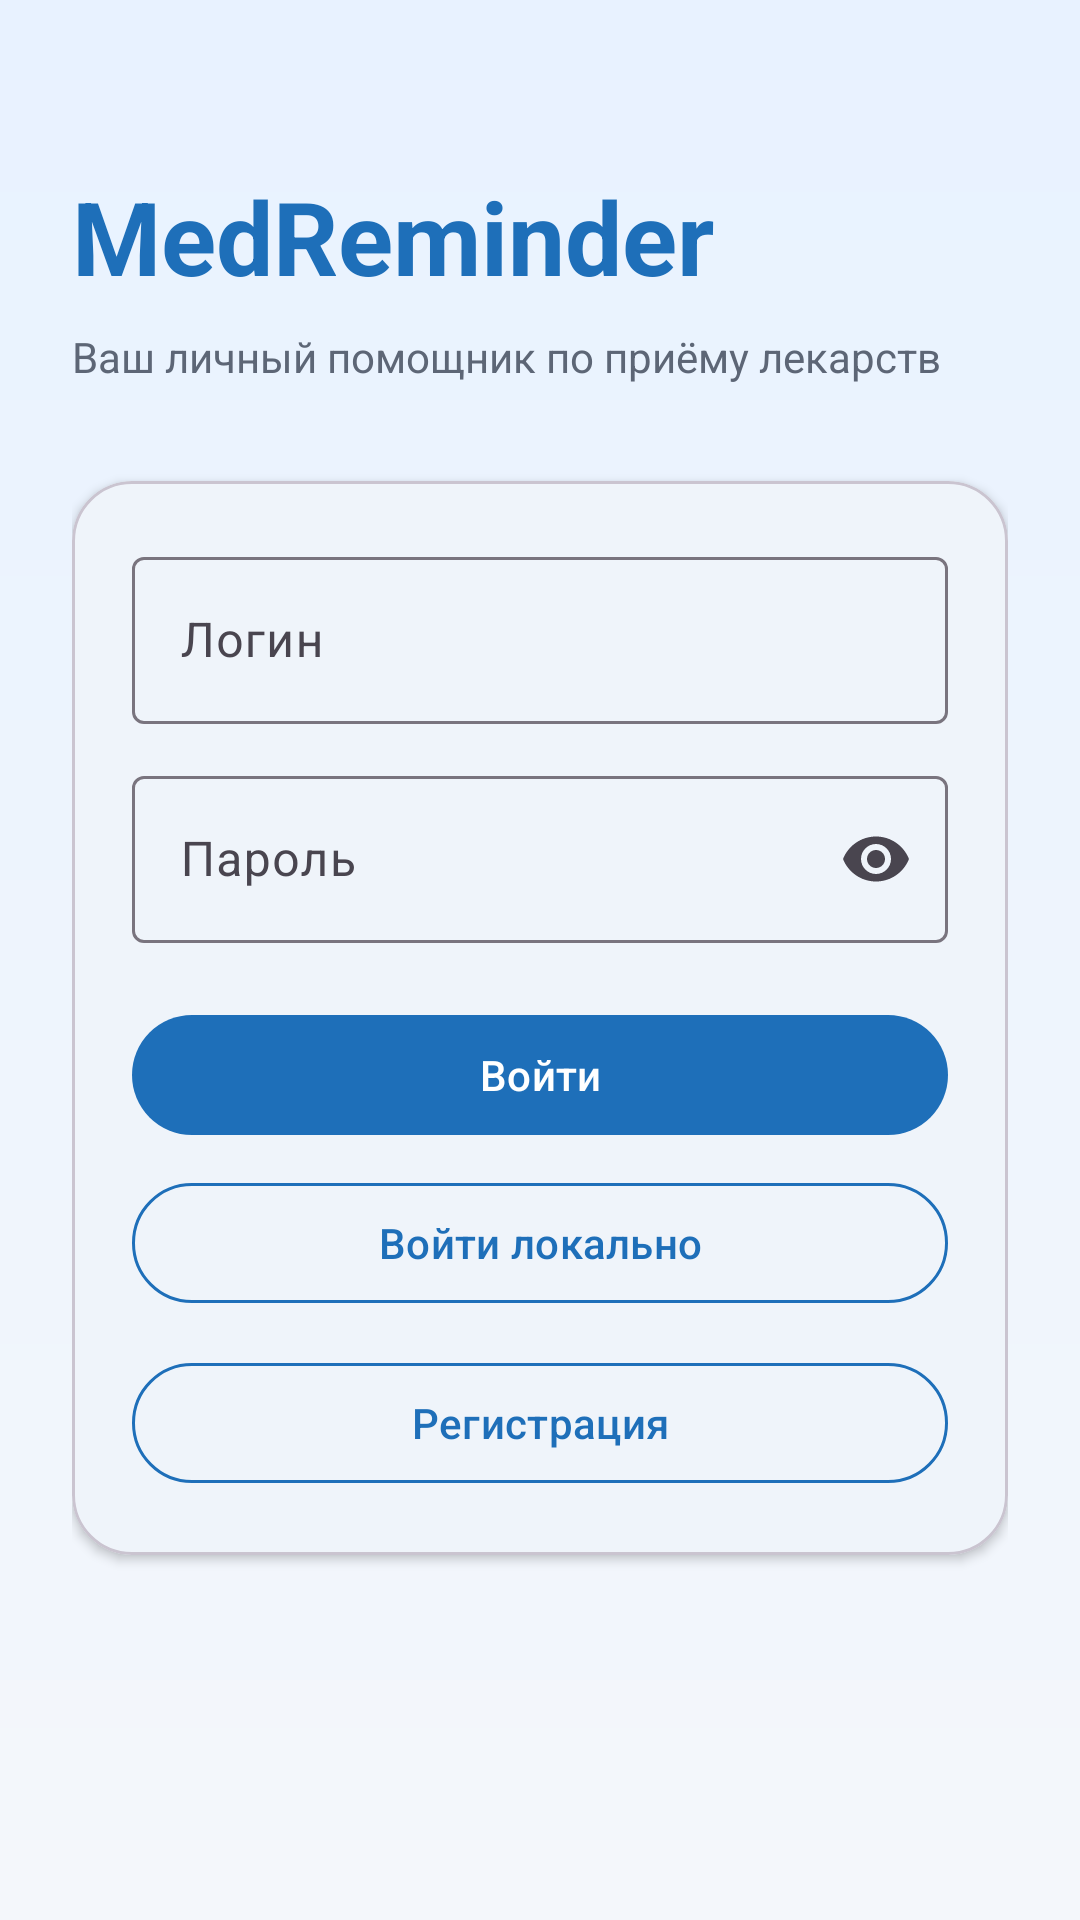

Produce the Android XML layout that renders to this screen, including the resource entries it uses.
<!-- AndroidManifest.xml: application theme Theme.MedReminder -->
<!-- res/layout/activity_login.xml -->
<?xml version="1.0" encoding="utf-8"?>
<androidx.core.widget.NestedScrollView xmlns:android="http://schemas.android.com/apk/res/android"
    xmlns:app="http://schemas.android.com/apk/res-auto"
    android:layout_width="match_parent"
    android:layout_height="match_parent"
    android:background="@drawable/bg_gradient"
    android:fitsSystemWindows="true"
    android:fillViewport="true">

    <LinearLayout
        android:layout_width="match_parent"
        android:layout_height="match_parent"
        android:orientation="vertical"
        android:padding="24dp">

        <TextView
            android:layout_width="wrap_content"
            android:layout_height="wrap_content"
            android:layout_marginTop="32dp"
            android:text="@string/app_name"
            android:textColor="@color/md_primary"
            android:textSize="34sp"
            android:textStyle="bold" />

        <TextView
            android:layout_width="wrap_content"
            android:layout_height="wrap_content"
            android:layout_marginTop="8dp"
            android:text="@string/login_subtitle"
            android:textColor="@color/md_text_secondary" />

        <com.google.android.material.card.MaterialCardView
            android:layout_width="match_parent"
            android:layout_height="wrap_content"
            android:layout_marginTop="32dp"
            app:cardBackgroundColor="@color/md_surface"
            app:cardCornerRadius="20dp"
            app:cardElevation="2dp">

            <LinearLayout
                android:layout_width="match_parent"
                android:layout_height="wrap_content"
                android:orientation="vertical"
                android:padding="20dp">

                <com.google.android.material.textfield.TextInputLayout
                    android:layout_width="match_parent"
                    android:layout_height="wrap_content"
                    android:hint="@string/hint_login">

                    <com.google.android.material.textfield.TextInputEditText
                        android:id="@+id/etLogin"
                        android:layout_width="match_parent"
                        android:layout_height="wrap_content"
                        android:inputType="text"
                        android:maxLines="1" />
                </com.google.android.material.textfield.TextInputLayout>

                <com.google.android.material.textfield.TextInputLayout
                    android:layout_width="match_parent"
                    android:layout_height="wrap_content"
                    android:layout_marginTop="12dp"
                    android:hint="@string/hint_password"
                    app:endIconMode="password_toggle">

                    <com.google.android.material.textfield.TextInputEditText
                        android:id="@+id/etPassword"
                        android:layout_width="match_parent"
                        android:layout_height="wrap_content"
                        android:inputType="textPassword"
                        android:maxLines="1" />
                </com.google.android.material.textfield.TextInputLayout>

                <com.google.android.material.button.MaterialButton
                    android:id="@+id/btnLogin"
                    android:layout_width="match_parent"
                    android:layout_height="wrap_content"
                    android:layout_marginTop="20dp"
                    android:text="@string/action_sign_in" />

                <com.google.android.material.button.MaterialButton
                    android:id="@+id/btnLocalLogin"
                    android:layout_width="match_parent"
                    android:layout_height="wrap_content"
                    android:layout_marginTop="8dp"
                    android:text="@string/action_sign_in_local"
                    android:textColor="@color/md_primary"
                    app:backgroundTint="@color/md_surface"
                    app:strokeColor="@color/md_primary"
                    app:strokeWidth="1dp" />

                <com.google.android.material.button.MaterialButton
                    android:id="@+id/btnGoRegister"
                    android:layout_width="match_parent"
                    android:layout_height="wrap_content"
                    android:layout_marginTop="12dp"
                    android:text="@string/action_to_register"
                    app:backgroundTint="@color/md_surface"
                    app:strokeColor="@color/md_primary"
                    app:strokeWidth="1dp"
                    android:textColor="@color/md_primary" />

                <com.google.android.material.progressindicator.LinearProgressIndicator
                    android:id="@+id/loginProgress"
                    android:layout_width="match_parent"
                    android:layout_height="wrap_content"
                    android:layout_marginTop="16dp"
                    android:visibility="gone" />
            </LinearLayout>
        </com.google.android.material.card.MaterialCardView>

    </LinearLayout>

</androidx.core.widget.NestedScrollView>
<!-- resources referenced by this layout -->
<resources>
  <color name="md_primary">#1E6FB9</color>
  <color name="md_surface">#FFFFFF</color>
  <color name="md_text_secondary">#5D6676</color>
  <!-- drawable bg_gradient (drawable) -->
  <?xml version="1.0" encoding="utf-8"?>
  <shape xmlns:android="http://schemas.android.com/apk/res/android" android:shape="rectangle">
      <gradient
          android:angle="270"
          android:endColor="@color/bg_gradient_end"
          android:startColor="@color/bg_gradient_start" />
  </shape>
  <string name="action_sign_in">Войти</string>
  <string name="action_sign_in_local">Войти локально</string>
  <string name="action_to_register">Регистрация</string>
  <string name="app_name">MedReminder</string>
  <string name="hint_login">Логин</string>
  <string name="hint_password">Пароль</string>
  <string name="login_subtitle">Ваш личный помощник по приёму лекарств</string>
  <style name="Theme.MedReminder" parent="Theme.Material3.DayNight.NoActionBar">
          <item name="colorPrimary">@color/md_primary</item>
          <item name="colorOnPrimary">@android:color/white</item>
          <item name="colorPrimaryContainer">@color/md_primary_variant</item>
          <item name="colorSecondary">@color/md_secondary</item>
          <item name="colorSurface">@color/md_surface</item>
          <item name="colorOnSurface">@color/md_text_primary</item>
          <item name="android:statusBarColor">@color/status_bar_color</item>
          <item name="android:windowLightStatusBar">false</item>
          <item name="android:navigationBarColor">@color/navigation_bar_color</item>
          <item name="android:windowLightNavigationBar">true</item>
          <item name="android:windowBackground">@color/md_background</item>
      </style>
  <color name="bg_gradient_end">#F4F7FB</color>
  <color name="bg_gradient_start">#E8F2FF</color>
  <color name="md_primary_variant">#175A95</color>
  <color name="md_secondary">#1FA5A9</color>
  <color name="md_text_primary">#1A1D24</color>
  <color name="status_bar_color">#175A95</color>
  <color name="navigation_bar_color">#FFFFFF</color>
  <color name="md_background">#F4F7FB</color>
</resources>
